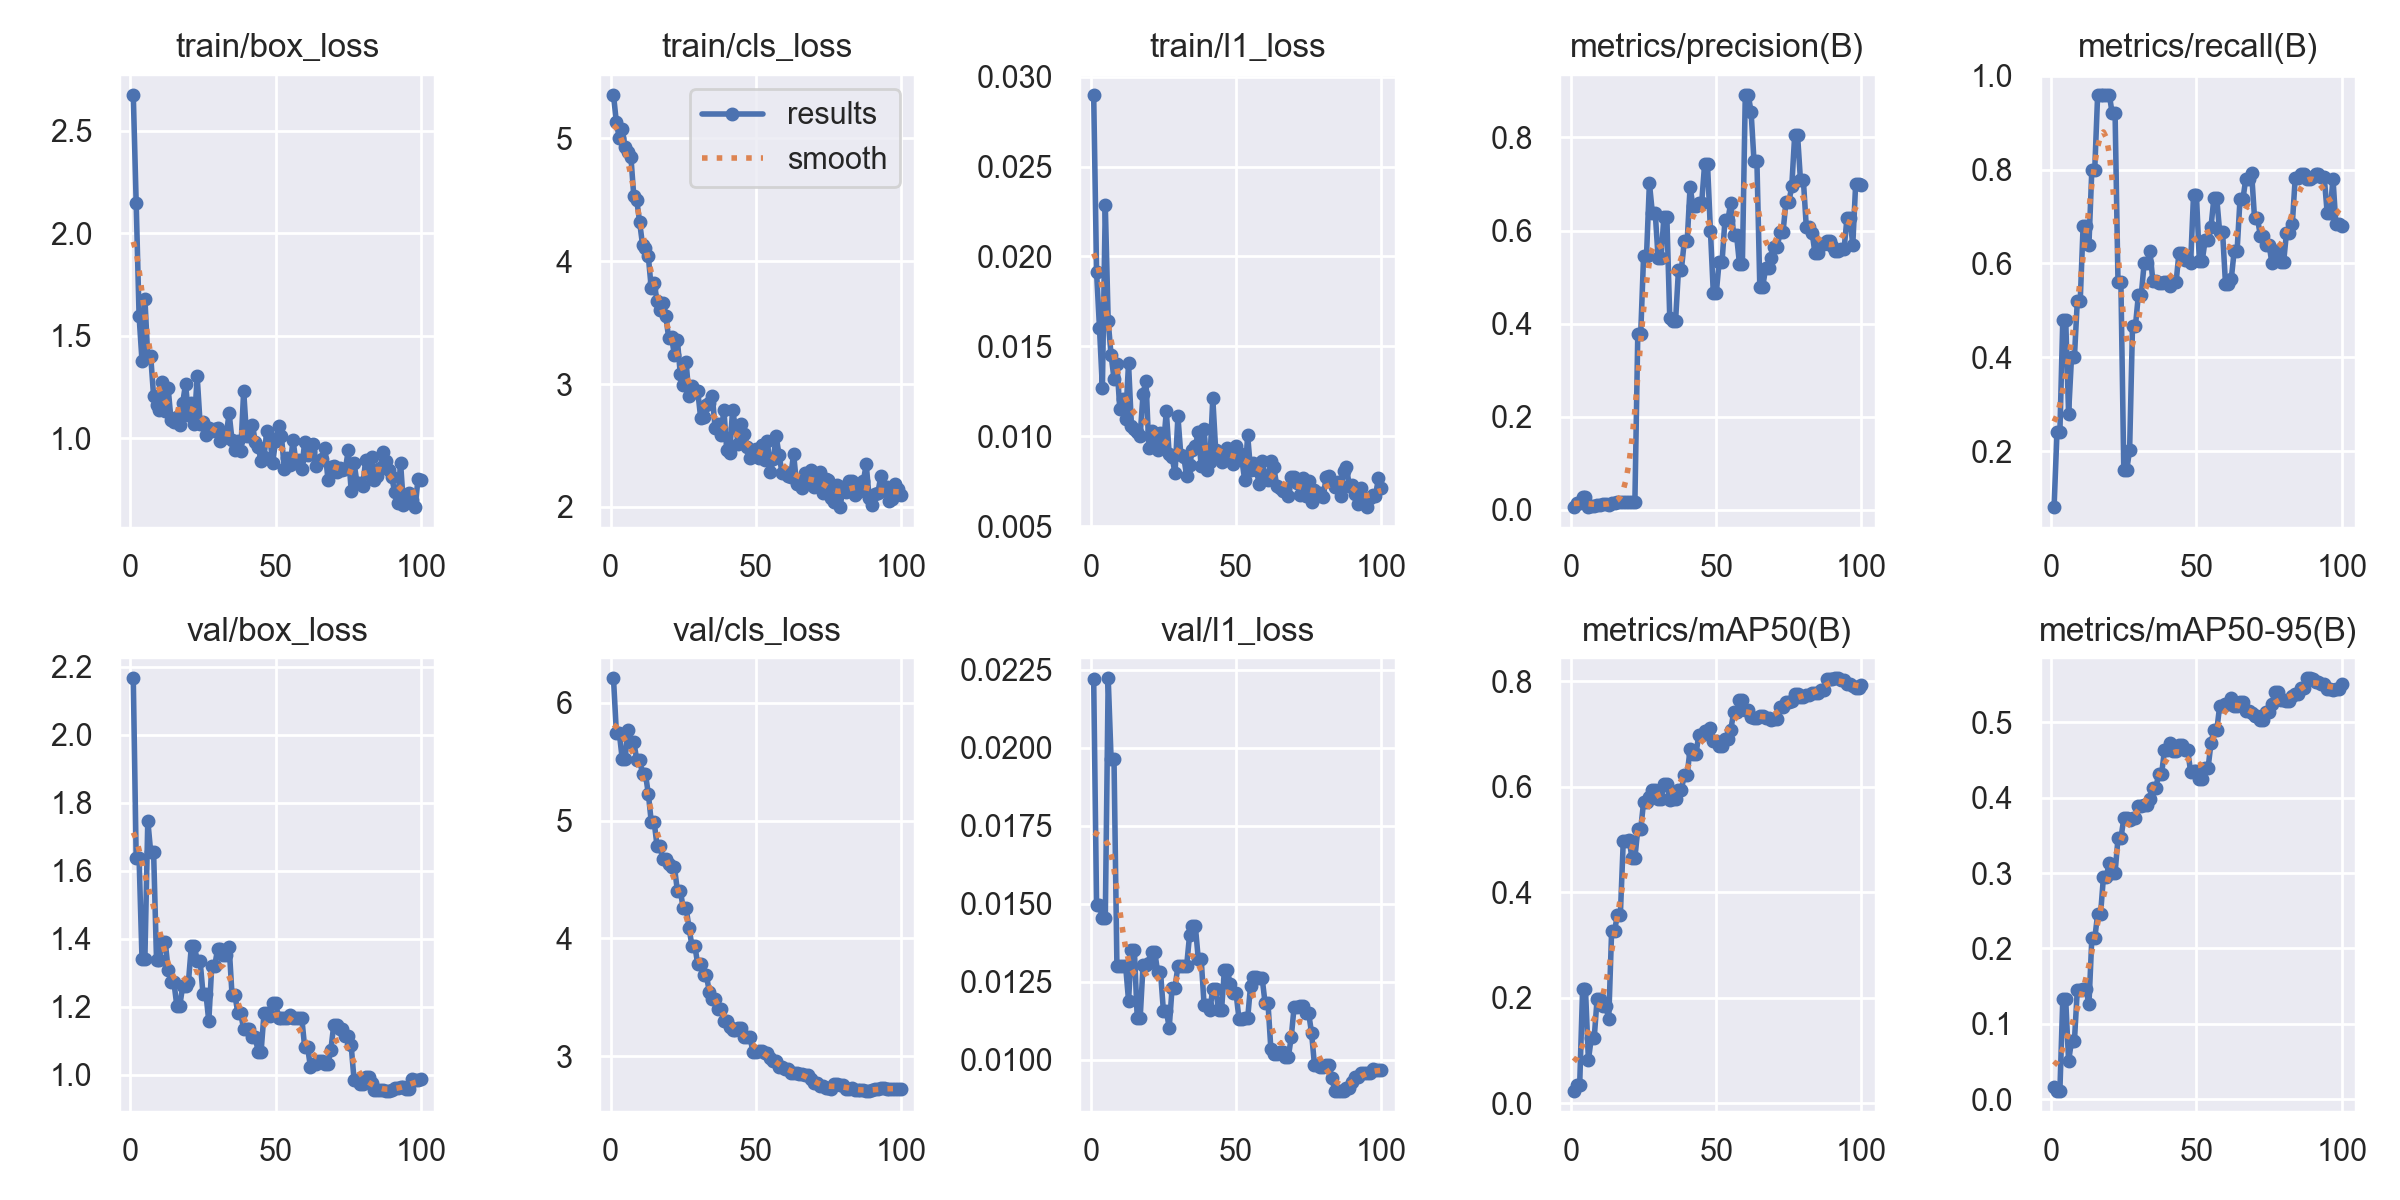

Values plotted in this chart, from the file beside it:
epoch, time, train/box_loss, train/cls_loss, train/l1_loss, metrics/precision(B), metrics/recall(B), metrics/mAP50(B), metrics/mAP50-95(B), val/box_loss, val/cls_loss, val/l1_loss, lr/pg0, lr/pg1, lr/pg2
1, 7.156, 2.678, 5.354, 0.02901, 0.00513, 0.08, 0.02283, 0.01627, 2.166, 6.211, 0.02222, 0.0002778, 0.0002778, 0.0002778
2, 14.07, 2.148, 5.127, 0.01912, 0.01383, 0.24, 0.03427, 0.01111, 1.637, 5.747, 0.01497, 0.0006417, 0.0006417, 0.0006417
3, 20.69, 1.597, 5.003, 0.01603, 0.01383, 0.24, 0.03427, 0.01111, 1.637, 5.747, 0.01497, 0.0009983, 0.0009983, 0.0009983
4, 27.49, 1.378, 5.073, 0.01269, 0.02685, 0.48, 0.2153, 0.1327, 1.342, 5.526, 0.01454, 0.001078, 0.001078, 0.001078
5, 34.78, 1.681, 4.925, 0.02285, 0.02685, 0.48, 0.2153, 0.1327, 1.342, 5.526, 0.01454, 0.001067, 0.001067, 0.001067
6, 41.98, 1.394, 4.887, 0.01639, 0.00515, 0.28, 0.08129, 0.05073, 1.747, 5.772, 0.02224, 0.001056, 0.001056, 0.001056
7, 49.06, 1.4, 4.848, 0.01451, 0.00722, 0.4, 0.1233, 0.07709, 1.655, 5.67, 0.01963, 0.001045, 0.001045, 0.001045
8, 55.42, 1.204, 4.527, 0.0132, 0.00722, 0.4, 0.1233, 0.07709, 1.655, 5.67, 0.01963, 0.001034, 0.001034, 0.001034
9, 61.6, 1.162, 4.497, 0.01403, 0.01072, 0.52, 0.1979, 0.1452, 1.338, 5.518, 0.01301, 0.001023, 0.001023, 0.001023
10, 67.6, 1.135, 4.317, 0.0115, 0.01072, 0.52, 0.1979, 0.1452, 1.338, 5.518, 0.01301, 0.001012, 0.001012, 0.001012
11, 73.53, 1.275, 4.133, 0.01206, 0.01241, 0.68, 0.1843, 0.1457, 1.391, 5.395, 0.01301, 0.001001, 0.001001, 0.001001
12, 79.46, 1.133, 4.105, 0.01095, 0.01241, 0.68, 0.1843, 0.1457, 1.391, 5.395, 0.01301, 0.00099, 0.00099, 0.00099
13, 85.61, 1.245, 4.037, 0.01406, 0.01052, 0.64, 0.159, 0.1258, 1.309, 5.229, 0.0119, 0.000979, 0.000979, 0.000979
14, 91.57, 1.087, 3.781, 0.01057, 0.01414, 0.8, 0.3269, 0.2135, 1.272, 4.991, 0.01353, 0.000968, 0.000968, 0.000968
15, 98.81, 1.076, 3.825, 0.01043, 0.01414, 0.8, 0.3269, 0.2135, 1.272, 4.991, 0.01353, 0.000957, 0.000957, 0.000957
16, 107.9, 1.102, 3.675, 0.01025, 0.01681, 0.96, 0.3567, 0.2454, 1.202, 4.783, 0.01133, 0.000946, 0.000946, 0.000946
17, 117.2, 1.061, 3.598, 0.01004, 0.01681, 0.96, 0.3567, 0.2454, 1.202, 4.783, 0.01133, 0.000935, 0.000935, 0.000935
18, 126.6, 1.171, 3.661, 0.01236, 0.01688, 0.96, 0.4966, 0.295, 1.261, 4.675, 0.01305, 0.000924, 0.000924, 0.000924
19, 135.8, 1.264, 3.552, 0.0131, 0.01688, 0.96, 0.4966, 0.295, 1.261, 4.675, 0.01305, 0.000913, 0.000913, 0.000913
20, 145.6, 1.113, 3.377, 0.00932, 0.01726, 0.96, 0.4996, 0.3139, 1.274, 4.631, 0.0131, 0.000902, 0.000902, 0.000902
21, 155.2, 1.169, 3.378, 0.01031, 0.01662, 0.92, 0.4648, 0.3003, 1.379, 4.602, 0.01347, 0.000891, 0.000891, 0.000891
22, 163.6, 1.07, 3.234, 0.00956, 0.01662, 0.92, 0.4648, 0.3003, 1.379, 4.602, 0.01347, 0.00088, 0.00088, 0.00088
23, 172.1, 1.301, 3.36, 0.00924, 0.377, 0.5614, 0.5187, 0.346, 1.336, 4.405, 0.01283, 0.000869, 0.000869, 0.000869
24, 180.6, 1.07, 3.079, 0.01019, 0.377, 0.5614, 0.5187, 0.346, 1.336, 4.405, 0.01283, 0.000858, 0.000858, 0.000858
25, 189.3, 1.078, 2.995, 0.0094, 0.5458, 0.16, 0.5708, 0.3724, 1.239, 4.258, 0.01157, 0.000847, 0.000847, 0.000847
26, 197.8, 1.016, 3.175, 0.01139, 0.5458, 0.16, 0.5708, 0.3724, 1.239, 4.258, 0.01157, 0.000836, 0.000836, 0.000836
27, 206.3, 1.048, 2.905, 0.00899, 0.702, 0.2018, 0.5795, 0.3702, 1.158, 4.09, 0.01103, 0.000825, 0.000825, 0.000825
28, 215, 1.033, 2.987, 0.00884, 0.6386, 0.4665, 0.5941, 0.373, 1.319, 3.938, 0.01231, 0.000814, 0.000814, 0.000814
29, 221.4, 1.042, 2.938, 0.00793, 0.6386, 0.4665, 0.5941, 0.373, 1.319, 3.938, 0.01231, 0.000803, 0.000803, 0.000803
30, 230.1, 1.05, 2.944, 0.0111, 0.5411, 0.5318, 0.577, 0.389, 1.369, 3.779, 0.01301, 0.000792, 0.000792, 0.000792
31, 238.7, 0.9845, 2.727, 0.00897, 0.5411, 0.5318, 0.577, 0.389, 1.369, 3.779, 0.01301, 0.000781, 0.000781, 0.000781
32, 247.3, 1, 2.729, 0.00885, 0.6301, 0.6, 0.6041, 0.3906, 1.352, 3.686, 0.01301, 0.00077, 0.00077, 0.00077
33, 256.4, 1.016, 2.832, 0.00781, 0.6301, 0.6, 0.6041, 0.3906, 1.352, 3.686, 0.01301, 0.000759, 0.000759, 0.000759
34, 265.5, 1.12, 2.846, 0.00841, 0.4131, 0.6258, 0.5749, 0.3981, 1.377, 3.543, 0.01399, 0.000748, 0.000748, 0.000748
35, 274.4, 0.9885, 2.904, 0.00922, 0.4056, 0.563, 0.5767, 0.4122, 1.234, 3.483, 0.01428, 0.000737, 0.000737, 0.000737
36, 283.3, 0.9427, 2.641, 0.00944, 0.4056, 0.563, 0.5767, 0.4122, 1.234, 3.483, 0.01428, 0.000726, 0.000726, 0.000726
37, 291.6, 0.9865, 2.677, 0.01025, 0.5154, 0.5576, 0.593, 0.4313, 1.181, 3.4, 0.01324, 0.000715, 0.000715, 0.000715
38, 299.9, 0.9379, 2.583, 0.00835, 0.5154, 0.5576, 0.593, 0.4313, 1.181, 3.4, 0.01324, 0.000704, 0.000704, 0.000704
39, 308.3, 1.23, 2.792, 0.01042, 0.5766, 0.56, 0.6228, 0.4627, 1.133, 3.3, 0.01177, 0.000693, 0.000693, 0.000693
40, 316.9, 1.009, 2.46, 0.00811, 0.5766, 0.56, 0.6228, 0.4627, 1.133, 3.3, 0.01177, 0.000682, 0.000682, 0.000682
41, 325.3, 1.054, 2.438, 0.00859, 0.6936, 0.5527, 0.671, 0.4728, 1.136, 3.248, 0.01158, 0.000671, 0.000671, 0.000671
42, 333.7, 1.066, 2.788, 0.01211, 0.6519, 0.56, 0.6615, 0.4616, 1.11, 3.218, 0.01228, 0.00066, 0.00066, 0.00066
43, 342.1, 0.9809, 2.643, 0.00921, 0.6519, 0.56, 0.6615, 0.4616, 1.11, 3.218, 0.01228, 0.000649, 0.000649, 0.000649
44, 350.6, 0.9563, 2.513, 0.0088, 0.6598, 0.6232, 0.6979, 0.4696, 1.069, 3.237, 0.01158, 0.000638, 0.000638, 0.000638
45, 359.3, 0.8874, 2.673, 0.00857, 0.6598, 0.6232, 0.6979, 0.4696, 1.069, 3.237, 0.01158, 0.000627, 0.000627, 0.000627
46, 367.7, 0.9096, 2.594, 0.00874, 0.7427, 0.607, 0.7053, 0.4628, 1.181, 3.164, 0.01288, 0.000616, 0.000616, 0.000616
47, 376.2, 1.036, 2.487, 0.00936, 0.7427, 0.607, 0.7053, 0.4628, 1.181, 3.164, 0.01288, 0.0006051, 0.0006051, 0.0006051
48, 385, 1.002, 2.396, 0.0089, 0.5999, 0.6, 0.7115, 0.4341, 1.174, 3.166, 0.01242, 0.0005941, 0.0005941, 0.0005941
49, 393.3, 0.88, 2.424, 0.00844, 0.4647, 0.7457, 0.6866, 0.4355, 1.211, 3.032, 0.01214, 0.0005831, 0.0005831, 0.0005831
50, 401.7, 0.9876, 2.474, 0.00946, 0.4647, 0.7457, 0.6866, 0.4355, 1.211, 3.032, 0.01214, 0.0005721, 0.0005721, 0.0005721
51, 410.2, 1.057, 2.397, 0.00905, 0.5328, 0.6062, 0.6775, 0.425, 1.168, 3.041, 0.01132, 0.0005611, 0.0005611, 0.0005611
52, 419, 1.008, 2.5, 0.00869, 0.5328, 0.6062, 0.6775, 0.425, 1.168, 3.041, 0.01132, 0.0005501, 0.0005501, 0.0005501
53, 427.4, 0.8502, 2.381, 0.00756, 0.6218, 0.649, 0.691, 0.4391, 1.166, 3.028, 0.01133, 0.0005391, 0.0005391, 0.0005391
54, 433.5, 0.9, 2.535, 0.01005, 0.6218, 0.649, 0.691, 0.4391, 1.166, 3.028, 0.01133, 0.0005281, 0.0005281, 0.0005281
55, 439.7, 0.8685, 2.281, 0.00814, 0.6601, 0.6768, 0.7076, 0.4718, 1.177, 2.98, 0.01237, 0.0005171, 0.0005171, 0.0005171
56, 447.8, 0.9903, 2.386, 0.0085, 0.5897, 0.7387, 0.7407, 0.4893, 1.168, 2.958, 0.01265, 0.0005061, 0.0005061, 0.0005061
57, 456.1, 0.8792, 2.575, 0.00812, 0.5897, 0.7387, 0.7407, 0.4893, 1.168, 2.958, 0.01265, 0.0004951, 0.0004951, 0.0004951
58, 464.8, 0.8911, 2.421, 0.00734, 0.5281, 0.6668, 0.7651, 0.5215, 1.167, 2.907, 0.01261, 0.0004841, 0.0004841, 0.0004841
59, 473.4, 0.8482, 2.279, 0.00861, 0.5281, 0.6668, 0.7651, 0.5215, 1.167, 2.907, 0.01261, 0.0004731, 0.0004731, 0.0004731
60, 482, 0.981, 2.28, 0.0078, 0.8921, 0.5569, 0.7452, 0.5242, 1.081, 2.889, 0.01182, 0.0004621, 0.0004621, 0.0004621
... 40 more rows
